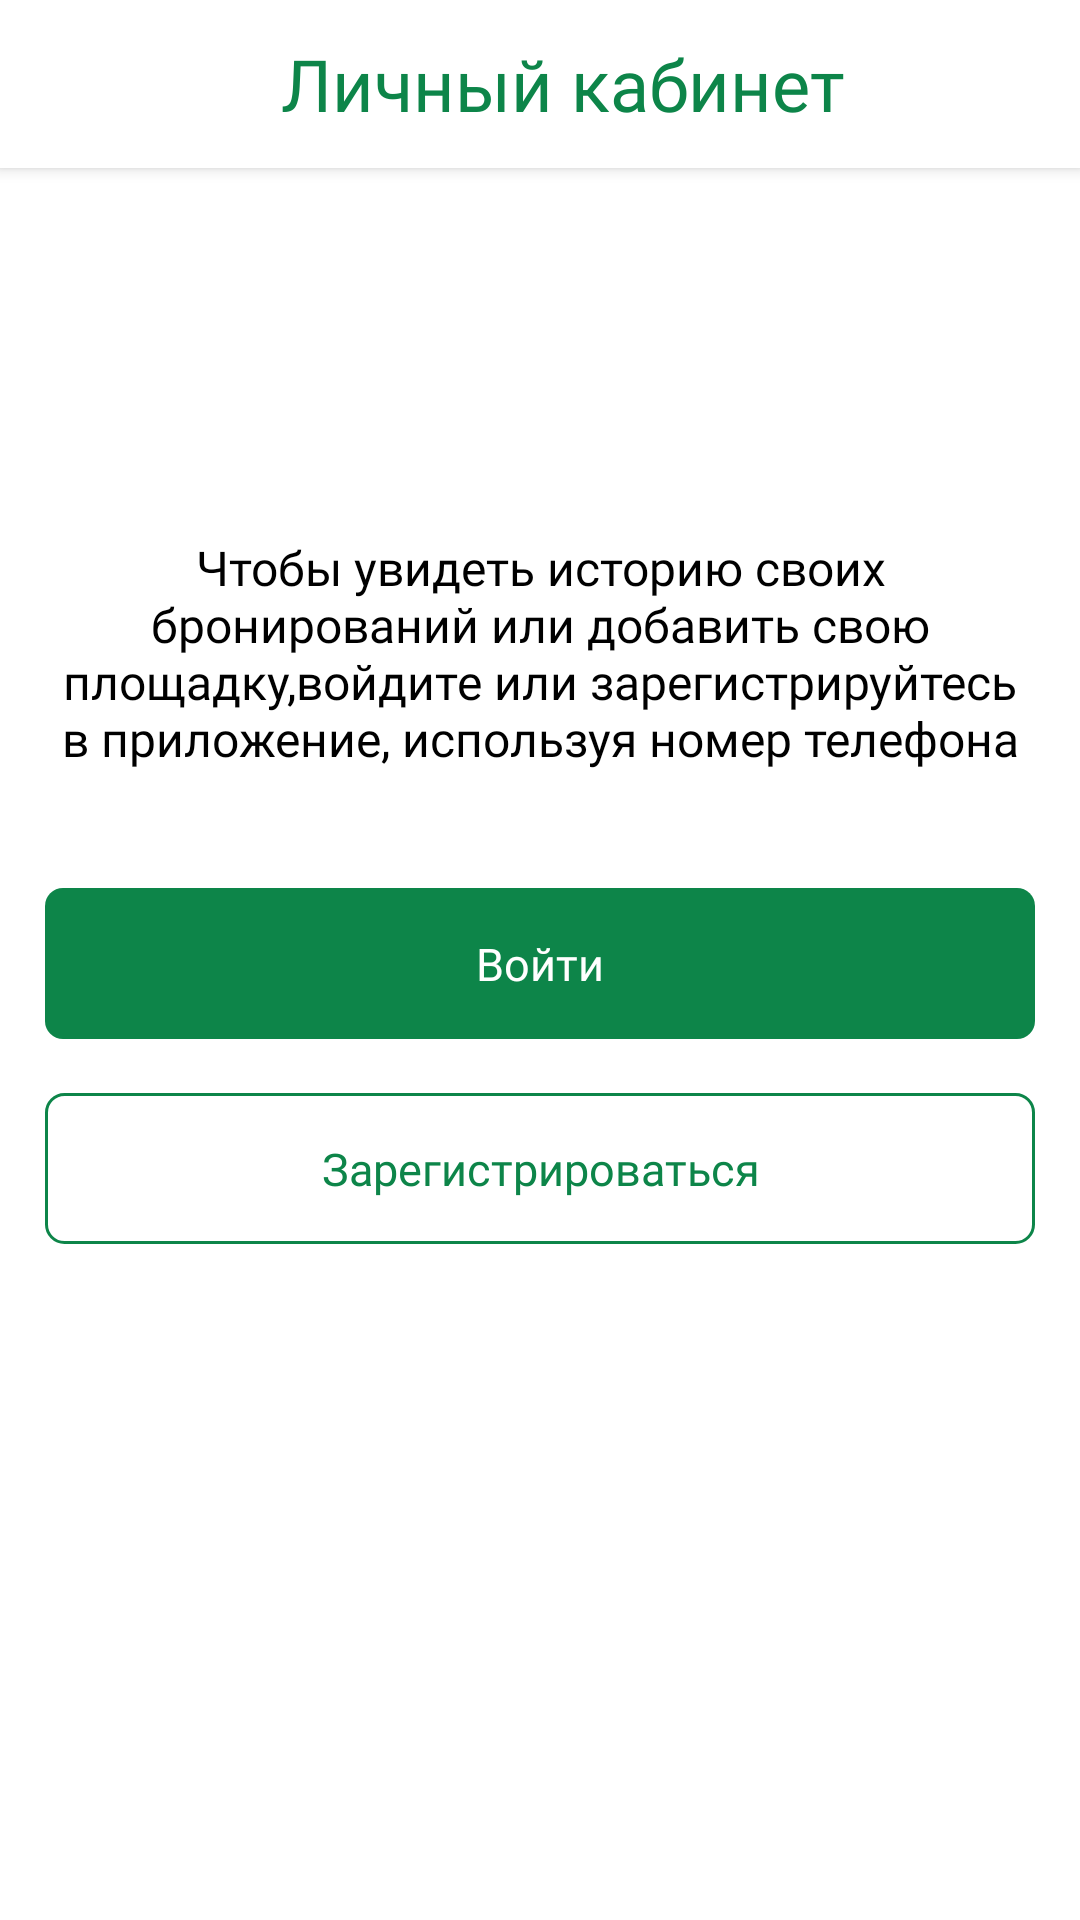

Here is an Android app screen rendered from its layout file. Give the layout XML and the strings, colors and styles it references.
<!-- AndroidManifest.xml: application theme AppTheme -->
<!-- res/layout/fragment_profile_not_registered_users.xml -->
<?xml version="1.0" encoding="utf-8"?>
<androidx.constraintlayout.widget.ConstraintLayout xmlns:android="http://schemas.android.com/apk/res/android"
    xmlns:app="http://schemas.android.com/apk/res-auto"
    android:layout_width="match_parent"
    android:layout_height="match_parent"
    android:background="@color/backgroundColor"
    tools:context=".ui.main.profile.ProfileNotRegisteredUsers"
    xmlns:tools="http://schemas.android.com/tools">

    <androidx.appcompat.widget.Toolbar
        android:id="@+id/toolbar"
        android:layout_width="match_parent"
        android:layout_height="?attr/actionBarSize"
        android:background="@color/whiteToolbarAndCardViewColor"
        android:elevation="3dp"
        tools:ignore="MissingConstraints">
        <RelativeLayout
            android:layout_width="match_parent"
            android:layout_height="wrap_content">
            <TextView
                android:layout_width="wrap_content"
                android:layout_height="wrap_content"
                android:layout_centerVertical="true"
                android:layout_marginStart="16dp"
                android:fontFamily="@font/roboto_bold"
                android:text="@string/profile"
                android:layout_centerInParent="true"
                android:textColor="@color/greenPrimary"
                android:textSize="24sp" />
        </RelativeLayout>


    </androidx.appcompat.widget.Toolbar>

    <TextView
        android:id="@+id/textView"
        android:layout_width="match_parent"
        android:layout_height="wrap_content"
        android:fontFamily="@font/roboto_regular"
        android:padding="15dp"
        android:text="@string/profile_message_to_login"
        android:textAlignment="center"
        android:textColor="@color/blackColor1"
        android:textSize="16sp"
        app:layout_constraintBottom_toBottomOf="parent"
        app:layout_constraintTop_toBottomOf="@+id/toolbar"
        app:layout_constraintVertical_bias="0.226"
        tools:layout_editor_absoluteX="16dp" />

    <TextView
        android:id="@+id/profile_login"
        android:layout_width="match_parent"
        android:layout_height="wrap_content"
        android:layout_marginTop="24dp"
        android:background="@drawable/ic_button"
        android:gravity="center"
        android:padding="15dp"
        android:textSize="15sp"
        android:fontFamily="@font/roboto_bold"
        android:text="@string/login"
        android:layout_marginStart="15dp"
        android:layout_marginEnd="15dp"
        android:textColor="@color/whiteToolbarAndCardViewColor"
        app:layout_constraintBottom_toBottomOf="parent"
        app:layout_constraintTop_toBottomOf="@+id/textView"
        app:layout_constraintVertical_bias="0.0"
        tools:layout_editor_absoluteX="-57dp" />

    <TextView
        android:id="@+id/profile_register"
        android:layout_width="match_parent"
        android:layout_height="wrap_content"
        android:layout_marginTop="18dp"
        android:background="@drawable/background_stroke_green"
        android:gravity="center"
        android:padding="15dp"
        android:fontFamily="@font/roboto_bold"
        android:textSize="15sp"
        android:layout_marginStart="15dp"
        android:layout_marginEnd="15dp"
        android:text="@string/to_register"
        android:textColor="@color/greenPrimary"
        app:layout_constraintBottom_toBottomOf="parent"
        app:layout_constraintTop_toBottomOf="@+id/profile_login"
        app:layout_constraintVertical_bias="0.0"
        tools:layout_editor_absoluteX="0dp" />


</androidx.constraintlayout.widget.ConstraintLayout>
<!-- resources referenced by this layout -->
<resources>
  <color name="backgroundColor">#FFFFFFFF</color>
  <color name="blackColor1">#000000</color>
  <color name="greenPrimary">#0D8549</color>
  <color name="whiteToolbarAndCardViewColor">#FFFFFFFF</color>
  <!-- drawable background_stroke_green (drawable) -->
  <?xml version="1.0" encoding="utf-8"?>
  <shape xmlns:android="http://schemas.android.com/apk/res/android"
      android:shape="rectangle">
  
    <corners
        android:topLeftRadius="6dp"
        android:topRightRadius="6dp"
        android:bottomRightRadius="6dp"
        android:bottomLeftRadius="6dp"
        />
  
  
    <stroke
        android:width="1dp"
        android:color="@color/greenPrimary"
        />
  
    <padding
        android:bottom="10dp"
        android:top="10dp"
        android:left="16dp"
        android:right="16dp"/>
  
  </shape>
  <!-- drawable ic_button (drawable) -->
  <?xml version="1.0" encoding="utf-8"?>
  <shape xmlns:android="http://schemas.android.com/apk/res/android"
      android:shape="rectangle">
  
      <corners
          android:topLeftRadius="6dp"
          android:topRightRadius="6dp"
          android:bottomRightRadius="6dp"
          android:bottomLeftRadius="6dp"
          />
  
      <solid
          android:color="@color/greenPrimary"
          />
  
  </shape>
  <string name="login">Войти</string>
  <string name="profile">Личный кабинет</string>
  <string name="profile_message_to_login">Чтобы увидеть историю своих бронирований или добавить свою площадку,войдите или зарегистрируйтесь в приложение, используя номер телефона</string>
  <string name="to_register">Зарегистрироваться</string>
  <style name="AppTheme" parent="Theme.AppCompat.Light.NoActionBar">
          
          <item name="colorPrimary">@color/greenPrimary</item>
          <item name="colorPrimaryDark">@color/blackPrimaryDark2</item>
          <item name="colorAccent">@color/accentColor</item>
          <item name="android:statusBarColor">@color/greyColor</item>
  </style>
  <color name="blackPrimaryDark2">#0D8549</color>
  <color name="accentColor">#0D8549</color>
  <color name="greyColor">#C4C4C4</color>
</resources>
